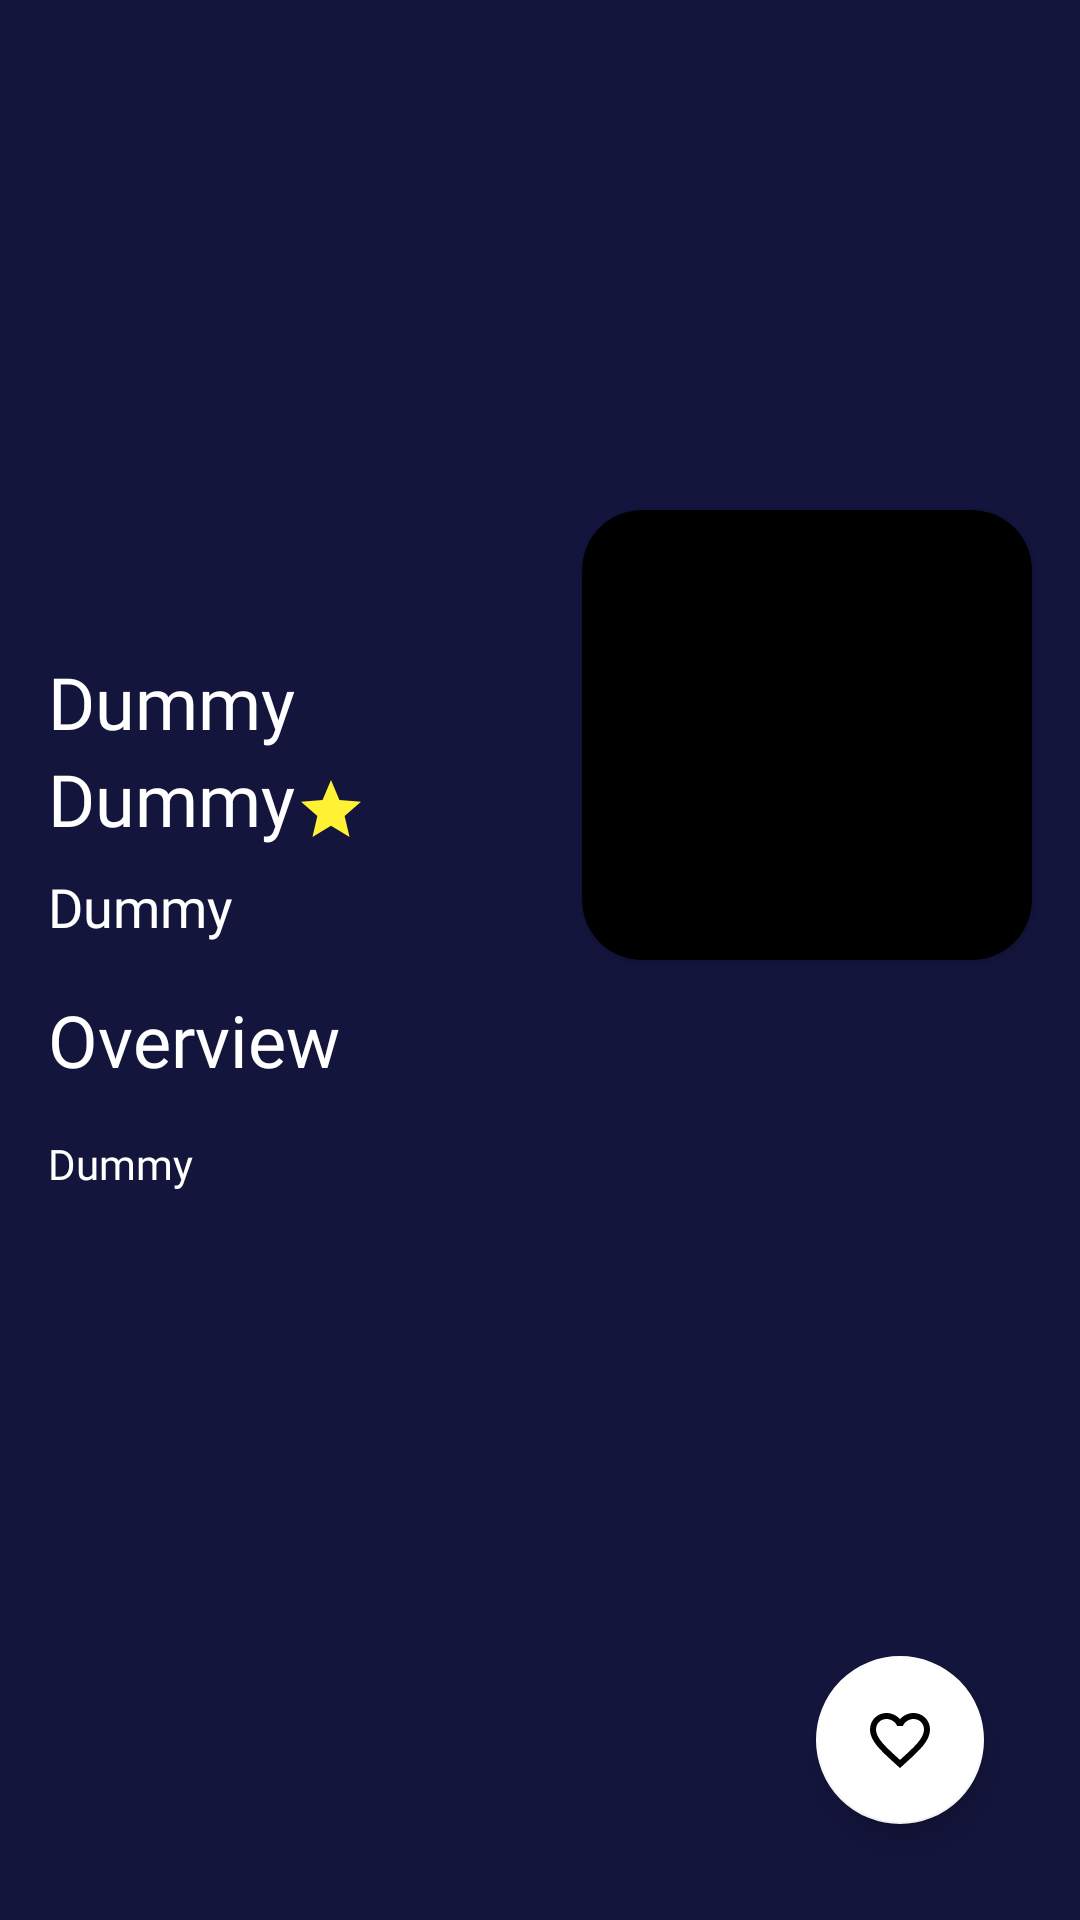

This screen was rendered from an Android layout file. Write that file and the resources it references.
<!-- AndroidManifest.xml: activity theme Theme.CatalogMovieNo -->
<!-- res/layout/activity_detail_movie.xml -->
<?xml version="1.0" encoding="utf-8"?>
<androidx.constraintlayout.widget.ConstraintLayout xmlns:android="http://schemas.android.com/apk/res/android"
    xmlns:app="http://schemas.android.com/apk/res-auto"
    xmlns:tools="http://schemas.android.com/tools"
    android:layout_width="match_parent"
    android:layout_height="match_parent"
    android:background="@color/First"
    tools:context=".ui.activity.DetailMovieActivity">

    <ImageView
        android:id="@+id/iv_banner_detail"
        android:layout_width="0dp"
        android:layout_height="250dp"
        android:contentDescription="@string/banner"
        android:scaleType="centerCrop"
        app:layout_constraintEnd_toEndOf="parent"
        app:layout_constraintStart_toStartOf="parent"
        app:layout_constraintTop_toTopOf="parent"
        app:srcCompat="@drawable/ic_error" />

    <TextView
        android:id="@+id/tv_titile"
        android:layout_width="0dp"
        android:layout_height="wrap_content"
        android:layout_marginStart="16dp"
        android:layout_marginEnd="8dp"
        android:fontFamily="@font/montserrat_bold"
        android:text="@string/dummy"
        android:textColor="@color/white"
        android:textSize="24sp"
        app:layout_constraintBottom_toBottomOf="@+id/iv_banner_detail"
        app:layout_constraintEnd_toStartOf="@+id/cardView"
        app:layout_constraintStart_toStartOf="parent" />

    <TextView
        android:id="@+id/tv_date_detail"
        android:layout_width="0dp"
        android:layout_height="wrap_content"
        android:layout_marginStart="16dp"
        android:fontFamily="@font/montserrat_bold"
        android:text="@string/dummy"
        android:textColor="@color/white"
        android:textSize="18sp"
        app:layout_constraintStart_toStartOf="parent"
        app:layout_constraintTop_toBottomOf="@+id/vote_average" />

    <ImageView
        android:id="@+id/iv_arrow_left"
        android:layout_width="40dp"
        android:layout_height="40dp"
        android:layout_marginStart="8dp"
        android:layout_marginTop="8dp"
        android:contentDescription="@string/arrow"
        app:layout_constraintStart_toStartOf="parent"
        app:layout_constraintTop_toTopOf="parent"
        app:srcCompat="@drawable/ic_arrow_live" />

    <androidx.cardview.widget.CardView
        android:id="@+id/cardView"
        android:layout_width="150dp"
        android:layout_height="150dp"
        android:layout_marginTop="170dp"
        android:layout_marginEnd="16dp"
        app:cardBackgroundColor="@color/black"
        app:cardCornerRadius="20dp"
        app:layout_constraintEnd_toEndOf="parent"
        app:layout_constraintTop_toTopOf="parent">

        <ImageView
            android:id="@+id/iv_poster_detail"
            android:layout_width="match_parent"
            android:layout_height="match_parent"
            android:contentDescription="@string/poster"
            android:scaleType="centerCrop"
            app:srcCompat="@drawable/ic_error" />
    </androidx.cardview.widget.CardView>

    <TextView
        android:id="@+id/vote_average"
        android:layout_width="0dp"
        android:layout_height="40dp"
        android:layout_marginStart="16dp"
        android:fontFamily="@font/montserrat_bold"
        android:text="@string/dummy"
        android:textColor="@color/white"
        android:textSize="24sp"
        app:layout_constraintStart_toStartOf="parent"
        app:layout_constraintTop_toBottomOf="@+id/iv_banner_detail" />

    <TextView
        android:id="@+id/vote_average2"
        android:layout_width="0dp"
        android:layout_height="40dp"
        android:layout_marginStart="16dp"
        android:layout_marginTop="16dp"
        android:fontFamily="@font/montserrat_bold"
        android:text="@string/overview"
        android:textColor="@color/white"
        android:textSize="24sp"
        app:layout_constraintStart_toStartOf="parent"
        app:layout_constraintTop_toBottomOf="@+id/tv_date_detail" />

    <ImageView
        android:id="@+id/imageView4"
        android:layout_width="wrap_content"
        android:layout_height="40dp"
        app:layout_constraintBottom_toBottomOf="@+id/vote_average"
        app:layout_constraintStart_toEndOf="@+id/vote_average"
        app:layout_constraintTop_toTopOf="@+id/vote_average"
        app:srcCompat="@drawable/ic_baseline_star_24" />

    <TextView
        android:id="@+id/tv_overview_detail"
        android:layout_width="0dp"
        android:layout_height="wrap_content"
        android:layout_marginStart="16dp"
        android:layout_marginTop="8dp"
        android:layout_marginEnd="16dp"
        android:fontFamily="@font/montserrat"
        android:text="@string/dummy"
        android:textColor="@color/white"
        app:layout_constraintEnd_toEndOf="parent"
        app:layout_constraintHorizontal_bias="1.0"
        app:layout_constraintStart_toStartOf="parent"
        app:layout_constraintTop_toBottomOf="@+id/vote_average2" />

    <com.google.android.material.floatingactionbutton.FloatingActionButton
        android:id="@+id/fab_love"
        android:layout_width="wrap_content"
        android:layout_height="wrap_content"
        android:layout_marginEnd="32dp"
        android:layout_marginBottom="32dp"
        android:clickable="true"
        app:backgroundTint="@color/white"
        app:layout_constraintBottom_toBottomOf="parent"
        app:layout_constraintEnd_toEndOf="parent"
        app:srcCompat="@drawable/ic_fav_border" />
</androidx.constraintlayout.widget.ConstraintLayout>
<!-- resources referenced by this layout -->
<resources>
  <color name="First">#14153D</color>
  <color name="black">#FF000000</color>
  <color name="white">#FFFFFFFF</color>
  <!-- drawable ic_baseline_star_24 (drawable) -->
  <vector android:height="24dp" android:tint="#FFF133"
      android:viewportHeight="24" android:viewportWidth="24"
      android:width="24dp" xmlns:android="http://schemas.android.com/apk/res/android">
      <path android:fillColor="@android:color/white" android:pathData="M12,17.27L18.18,21l-1.64,-7.03L22,9.24l-7.19,-0.61L12,2 9.19,8.63 2,9.24l5.46,4.73L5.82,21z"/>
  </vector>
  <!-- drawable ic_fav_border (drawable) -->
  <vector android:height="24dp" android:tint="#FFF133"
      android:viewportHeight="24" android:viewportWidth="24"
      android:width="24dp" xmlns:android="http://schemas.android.com/apk/res/android">
      <path android:fillColor="@android:color/white" android:pathData="M16.5,3c-1.74,0 -3.41,0.81 -4.5,2.09C10.91,3.81 9.24,3 7.5,3 4.42,3 2,5.42 2,8.5c0,3.78 3.4,6.86 8.55,11.54L12,21.35l1.45,-1.32C18.6,15.36 22,12.28 22,8.5 22,5.42 19.58,3 16.5,3zM12.1,18.55l-0.1,0.1 -0.1,-0.1C7.14,14.24 4,11.39 4,8.5 4,6.5 5.5,5 7.5,5c1.54,0 3.04,0.99 3.57,2.36h1.87C13.46,5.99 14.96,5 16.5,5c2,0 3.5,1.5 3.5,3.5 0,2.89 -3.14,5.74 -7.9,10.05z"/>
  </vector>
  <string name="arrow">Arrow Left</string>
  <string name="banner">Banner</string>
  <string name="dummy">Dummy</string>
  <string name="overview">Overview</string>
  <string name="poster">Poster</string>
  <style name="Theme.CatalogMovieNo" parent="Theme.MaterialComponents.NoActionBar">
          
          <item name="colorPrimary">@color/First</item>
          <item name="colorPrimaryVariant">@color/Secound</item>
          <item name="colorOnPrimary">@color/white</item>
          
          <item name="colorSecondary">@color/teal_200</item>
          <item name="colorSecondaryVariant">@color/teal_700</item>
          <item name="colorOnSecondary">@color/black</item>
          
          <item name="android:statusBarColor" tools:targetApi="l">?attr/colorPrimaryVariant</item>
          
      </style>
  <color name="Secound">#292A50</color>
  <color name="teal_200">#FF03DAC5</color>
  <color name="teal_700">#FF018786</color>
</resources>
